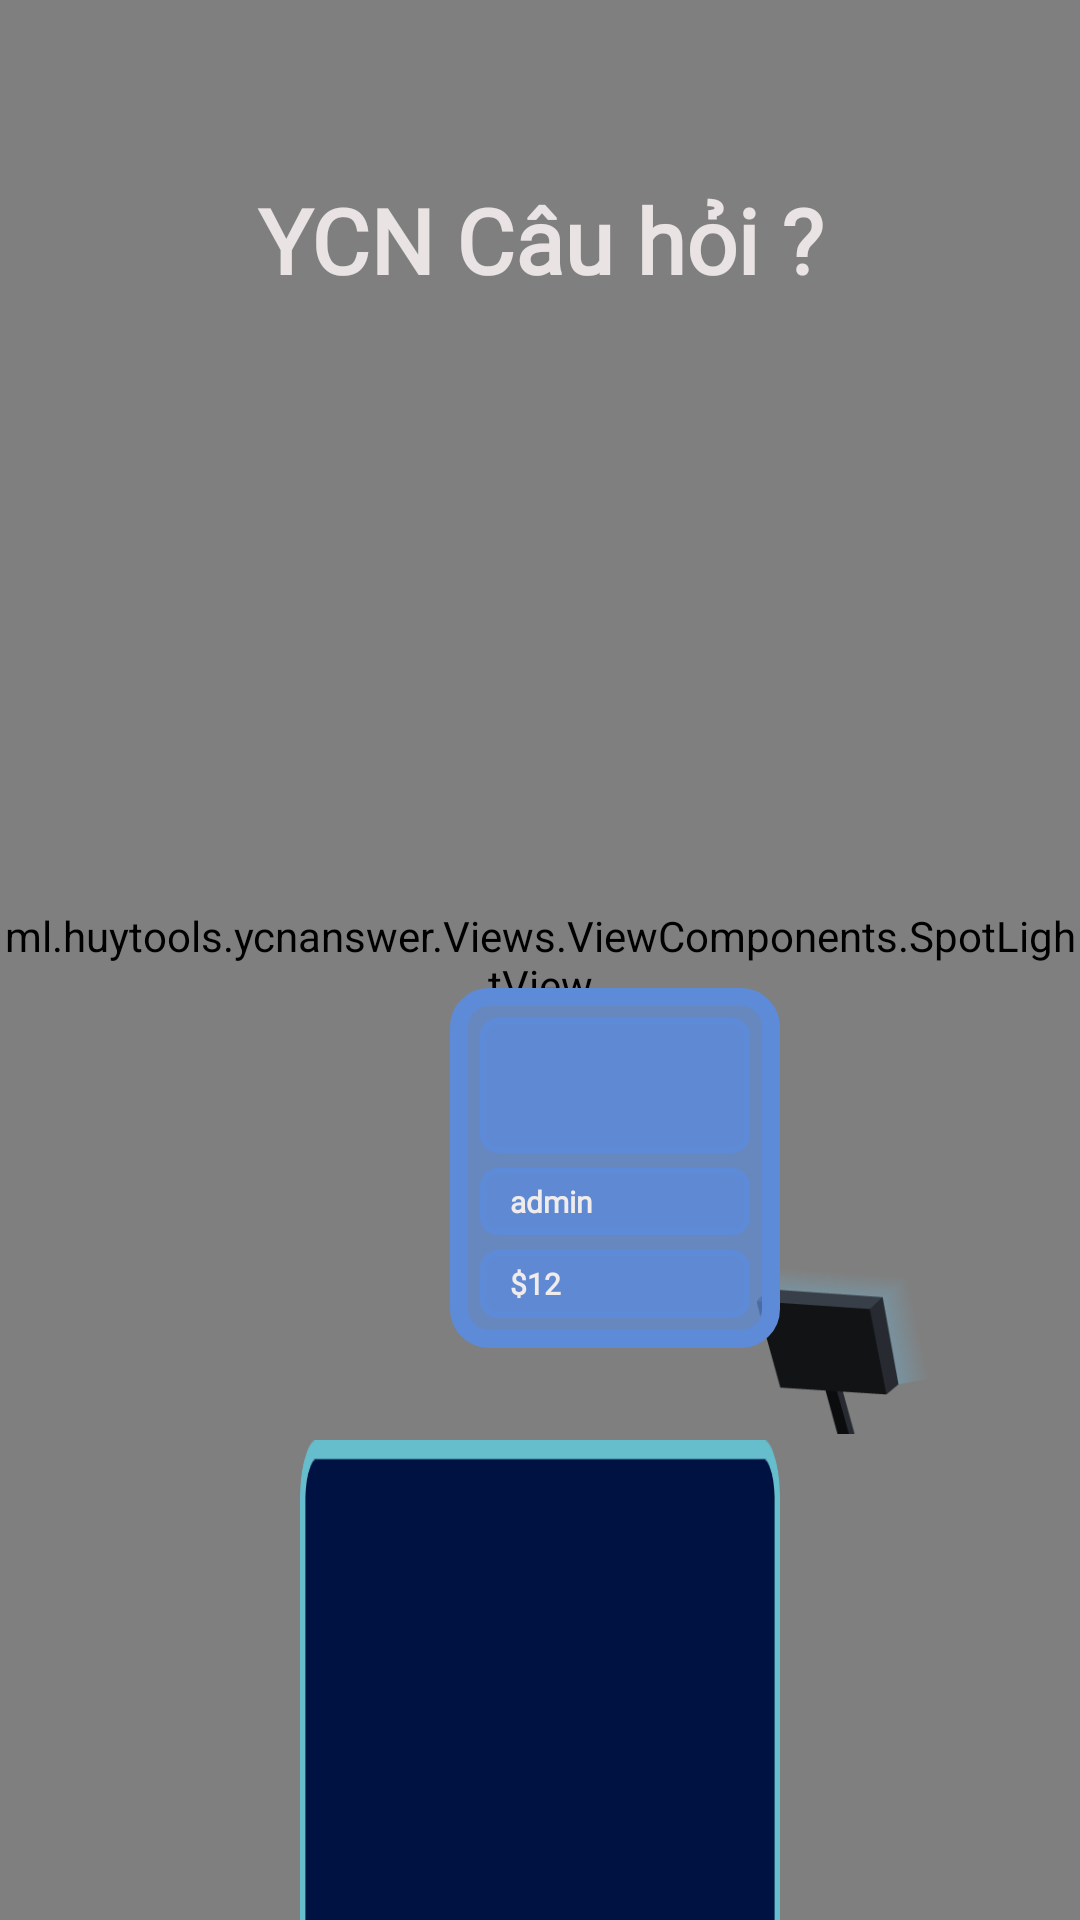

Here is an Android app screen rendered from its layout file. Give the layout XML and the strings, colors and styles it references.
<!-- AndroidManifest.xml: application theme AppTheme -->
<!-- res/layout/activity_main_game.xml -->
<?xml version="1.0" encoding="utf-8"?>
<androidx.constraintlayout.widget.ConstraintLayout xmlns:android="http://schemas.android.com/apk/res/android"
    xmlns:app="http://schemas.android.com/apk/res-auto"
    xmlns:tools="http://schemas.android.com/tools"
    android:layout_width="match_parent"
    android:layout_height="match_parent"
    tools:context=".Views.MainGameActivity">

    <ImageView
        android:id="@+id/imageView"
        android:layout_width="wrap_content"
        android:layout_height="wrap_content"
        android:scaleType="fitXY"
        app:layout_constraintStart_toStartOf="parent"
        app:layout_constraintTop_toTopOf="parent"
        app:srcCompat="@drawable/sprite_bg_main" />

    <ml.huytools.ycnanswer.Views.ViewComponents.SpotLightView
        android:id="@+id/spotLightView"
        android:layout_width="fill_parent"
        android:layout_height="fill_parent"
        app:layout_constraintBottom_toBottomOf="parent"
        app:layout_constraintEnd_toEndOf="parent"
        app:layout_constraintStart_toStartOf="parent"
        app:layout_constraintTop_toTopOf="parent" />

    <LinearLayout
        android:layout_width="match_parent"
        android:layout_height="0dp"
        android:orientation="vertical"
        android:weightSum="12"
        app:layout_constraintBottom_toBottomOf="parent"
        app:layout_constraintEnd_toEndOf="parent"
        app:layout_constraintStart_toStartOf="parent"
        app:layout_constraintTop_toTopOf="parent">

        <LinearLayout
            android:layout_width="match_parent"
            android:layout_height="0dp"
            android:layout_weight="9"
            android:orientation="vertical"
            android:weightSum="12">

            <TextView
                android:id="@+id/txLogo"
                android:layout_width="match_parent"
                android:layout_height="0dp"
                android:layout_weight="4"
                android:fontFamily="@font/f1"
                android:gravity="center_horizontal|center_vertical"
                android:text="YCN Câu hỏi ?"
                android:textColor="#E9E3E3"
                android:textSize="30sp"
                android:textStyle="bold" />

            <LinearLayout
                android:layout_width="match_parent"
                android:layout_height="0dp"
                android:layout_weight="8"
                android:orientation="horizontal"
                android:weightSum="12">

                <androidx.constraintlayout.widget.ConstraintLayout
                    android:layout_width="match_parent"
                    android:layout_height="match_parent"
                    android:layout_gravity="center"
                    android:layout_weight="6">

                    <ImageView
                        android:id="@+id/imageView15"
                        android:layout_width="58dp"
                        android:layout_height="56dp"
                        android:layout_marginStart="252dp"
                        app:layout_constraintBottom_toBottomOf="parent"
                        app:layout_constraintStart_toStartOf="parent"
                        app:layout_constraintTop_toTopOf="parent"
                        app:layout_constraintVertical_bias="0.993"
                        app:srcCompat="@drawable/sprite_pc" />

                    <ImageView
                        android:id="@+id/imageView16"
                        android:layout_width="52dp"
                        android:layout_height="49dp"
                        android:layout_marginEnd="8dp"
                        app:layout_constraintBottom_toBottomOf="parent"
                        app:layout_constraintEnd_toStartOf="@+id/linearLayout"
                        app:layout_constraintHorizontal_bias="0.0"
                        app:layout_constraintStart_toEndOf="@+id/imageView15"
                        app:layout_constraintTop_toTopOf="parent"
                        app:layout_constraintVertical_bias="1.0"
                        app:srcCompat="@drawable/chair" />

                    <LinearLayout
                        android:id="@+id/linearLayout"
                        android:layout_width="110dp"
                        android:layout_height="120dp"
                        android:layout_marginTop="40dp"
                        android:layout_marginEnd="100dp"
                        android:layout_marginBottom="8dp"
                        android:layout_weight="4"
                        android:background="@drawable/border_user"
                        android:onClick="OnOpenProfile"
                        android:orientation="vertical"
                        android:padding="10dp"
                        android:weightSum="12"
                        app:layout_constraintBottom_toBottomOf="parent"
                        app:layout_constraintEnd_toEndOf="parent"
                        app:layout_constraintTop_toTopOf="parent"
                        app:layout_constraintVertical_bias="0.851">

                        <ImageView
                            android:id="@+id/imgUserAvatar"
                            android:layout_width="match_parent"
                            android:layout_height="0dp"
                            android:layout_weight="6"
                            android:background="@drawable/border1"
                            android:padding="5dp"
                            app:srcCompat="@mipmap/ic_launcher" />

                        <TextView
                            android:id="@+id/txtUserName"
                            android:layout_width="match_parent"
                            android:layout_height="0dp"
                            android:layout_marginTop="5dp"
                            android:layout_weight="3"
                            android:background="@drawable/border1"
                            android:fontFamily="@font/f1"
                            android:gravity="center_vertical"
                            android:paddingLeft="10dp"
                            android:text="admin"
                            android:textColor="#F1ECEC"
                            android:textSize="10sp"
                            android:textStyle="bold" />

                        <TextView
                            android:id="@+id/txtUserCredit"
                            android:layout_width="match_parent"
                            android:layout_height="0dp"
                            android:layout_marginTop="5dp"
                            android:layout_weight="3"
                            android:background="@drawable/border1"
                            android:fontFamily="@font/f1"
                            android:gravity="center_vertical"
                            android:paddingLeft="10dp"
                            android:text="$12"
                            android:textColor="#F1ECEC"
                            android:textSize="10sp"
                            android:textStyle="bold" />
                    </LinearLayout>
                </androidx.constraintlayout.widget.ConstraintLayout>

            </LinearLayout>
        </LinearLayout>

        <LinearLayout
            android:layout_width="match_parent"
            android:layout_height="0dp"
            android:layout_marginStart="100dp"
            android:layout_marginEnd="100dp"
            android:layout_weight="3"
            android:background="@drawable/sprite_bottom"
            android:orientation="horizontal"
            android:padding="20dp"
            android:paddingStart="100dp"
            android:paddingTop="15dp"
            android:paddingEnd="100dp"
            android:weightSum="12">

            <ImageView
                android:id="@+id/imageView8"
                android:layout_width="0dp"
                android:layout_height="wrap_content"
                android:layout_marginStart="10dp"
                android:layout_weight="2"
                android:onClick="OnOpenScore"
                app:srcCompat="@drawable/icon_score" />

            <ImageView
                android:id="@+id/imageView10"
                android:layout_width="0dp"
                android:layout_height="wrap_content"
                android:layout_marginStart="10dp"
                android:layout_weight="2"
                android:onClick="OnOpenRanking"
                app:srcCompat="@drawable/icon_rank" />

            <ImageView
                android:id="@+id/imageView7"
                android:layout_width="0dp"
                android:layout_height="wrap_content"
                android:layout_marginStart="10dp"
                android:layout_weight="4"
                android:onClick="OnPlay"
                app:srcCompat="@drawable/icon_play" />

            <ImageView
                android:id="@+id/imageView9"
                android:layout_width="0dp"
                android:layout_height="wrap_content"
                android:layout_marginStart="10dp"
                android:layout_weight="2"
                android:onClick="OnOpenShop"
                app:srcCompat="@drawable/icon_cart" />

            <ImageView
                android:id="@+id/imageView11"
                android:layout_width="0dp"
                android:layout_height="wrap_content"
                android:layout_marginStart="10dp"
                android:layout_weight="2"
                android:onClick="OnOpenExit"
                app:srcCompat="@drawable/icon_exit" />

        </LinearLayout>

    </LinearLayout>

</androidx.constraintlayout.widget.ConstraintLayout>
<!-- resources referenced by this layout -->
<resources>
  <!-- drawable border1 (drawable) -->
  <?xml version="1.0" encoding="utf-8"?>
  <shape xmlns:android="http://schemas.android.com/apk/res/android">
      <solid android:color="#dd5E8BD7"/>
      <stroke android:color="#FF5E8BD7" android:width="2dp"/>
  
      <corners
          android:bottomRightRadius="5dip"
          android:bottomLeftRadius="5dip"
          android:topLeftRadius="5dip"
          android:topRightRadius="5dip"/>
  </shape>
  <!-- drawable border_user (drawable) -->
  <?xml version="1.0" encoding="utf-8"?>
  <shape xmlns:android="http://schemas.android.com/apk/res/android">
      <solid android:color="#bb5E8BD7"/>
      <stroke android:color="#FF5E8BD7" android:width="6dp"/>
  
      <corners
          android:bottomRightRadius="10dip"
          android:bottomLeftRadius="10dip"
          android:topLeftRadius="10dip"
          android:topRightRadius="10dip"/>
  </shape>
  <!-- drawable chair: png bitmap (drawable, 1091 bytes) -->
  <!-- drawable icon_cart: png bitmap (drawable, 7108 bytes) -->
  <!-- drawable icon_exit: png bitmap (drawable, 6294 bytes) -->
  <!-- drawable icon_play: png bitmap (drawable, 1273 bytes) -->
  <!-- drawable icon_rank: png bitmap (drawable, 8851 bytes) -->
  <!-- drawable icon_score: png bitmap (drawable, 9668 bytes) -->
  <!-- drawable sprite_bg_main: png bitmap (drawable, 4016 bytes) -->
  <!-- drawable sprite_bottom: png bitmap (drawable, 969 bytes) -->
  <!-- drawable sprite_pc: png bitmap (drawable, 3663 bytes) -->
  <style name="AppTheme" parent="Theme.AppCompat.Light.DarkActionBar">
          
          <item name="colorPrimary">@color/colorPrimary</item>
          <item name="colorPrimaryDark">@color/colorPrimaryDark</item>
          <item name="colorAccent">@color/colorAccent</item>
          <item name="android:windowFullscreen">true</item>
          <item name="windowNoTitle">true</item>
          <item name="windowActionBar">false</item>
      </style>
  <!-- not gathered from this repository: default colours our renderer supplied (Android Studio template values) -->
  <color name="colorPrimary">#FF6200EE</color>
  <color name="colorPrimaryDark">#FF3700B3</color>
  <color name="colorAccent">#FF03DAC5</color>
</resources>
